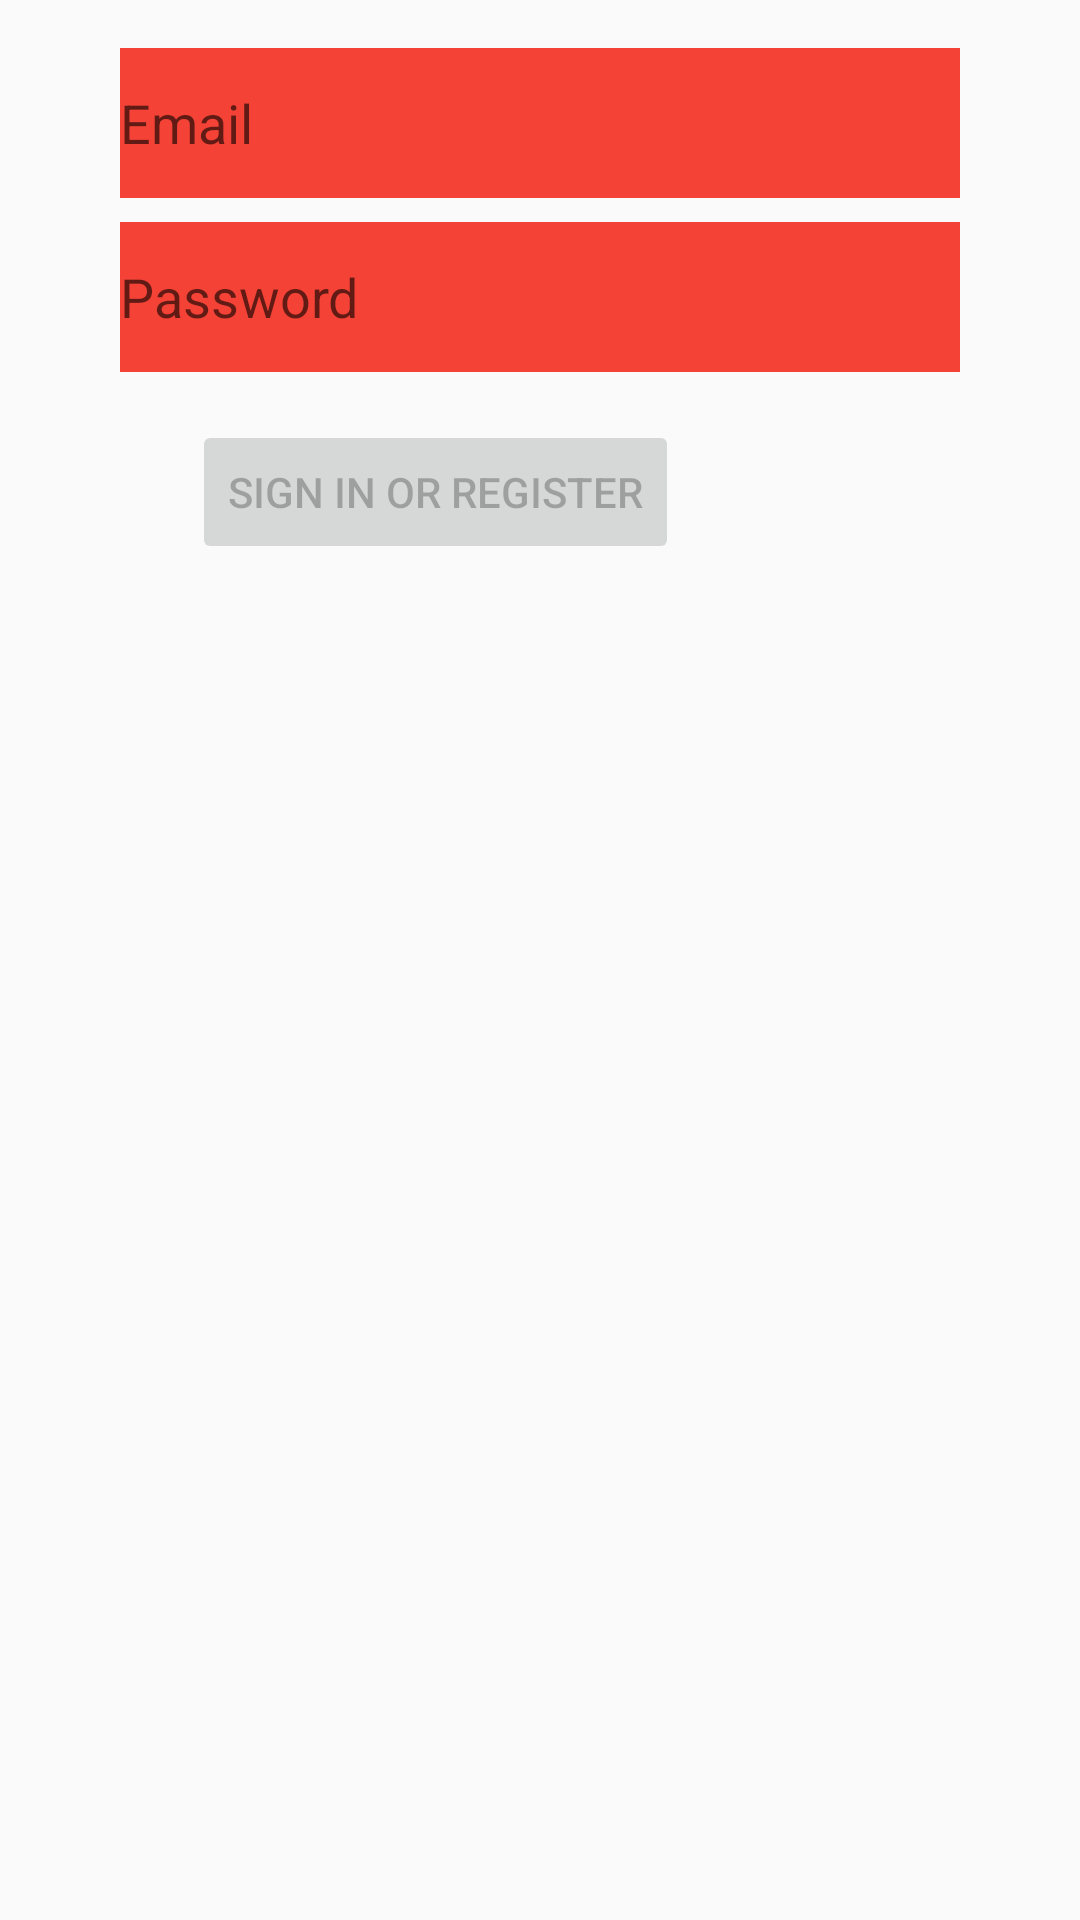

Here is an Android app screen rendered from its layout file. Give the layout XML and the strings, colors and styles it references.
<!-- AndroidManifest.xml: application theme AppTheme -->
<!-- res/layout/activity_login.xml -->
<?xml version="1.0" encoding="utf-8"?>
<LinearLayout xmlns:android="http://schemas.android.com/apk/res/android"
    xmlns:app="http://schemas.android.com/apk/res-auto"
    xmlns:tools="http://schemas.android.com/tools"
    android:id="@+id/container"
    android:layout_width="match_parent"
    android:layout_height="match_parent"
    android:padding="16dp"
    tools:context=".ui.login.LoginActivity"
    android:orientation="vertical">

    <EditText
        android:background="@color/colorPrimary"
        android:layout_height="50dp"
        android:id="@+id/username"
        android:layout_width="match_parent"
        android:layout_marginStart="24dp"
        android:layout_marginEnd="24dp"
        android:hint="@string/prompt_email"
        android:inputType="textEmailAddress"
        android:selectAllOnFocus="true"/>

    <EditText
        android:background="@color/colorPrimary"
        android:id="@+id/password"
        android:layout_width="match_parent"
        android:layout_height="50dp"
        android:layout_marginStart="24dp"
        android:layout_marginTop="8dp"
        android:layout_marginEnd="24dp"
        android:hint="@string/prompt_password"
        android:imeActionLabel="@string/action_sign_in_short"
        android:imeOptions="actionDone"
        android:inputType="textPassword"
        android:selectAllOnFocus="true" />

    <Button
        android:id="@+id/login"
        android:layout_width="wrap_content"
        android:layout_height="wrap_content"
        android:layout_gravity="start"
        android:layout_marginStart="48dp"
        android:layout_marginTop="16dp"
        android:layout_marginEnd="48dp"
        android:layout_marginBottom="64dp"
        android:enabled="false"
        android:text="@string/action_sign_in" />

    <ProgressBar
        android:id="@+id/loading"
        android:layout_width="wrap_content"
        android:layout_height="wrap_content"
        android:layout_gravity="center"
        android:layout_marginStart="32dp"
        android:layout_marginTop="64dp"
        android:layout_marginEnd="32dp"
        android:layout_marginBottom="64dp"
        android:visibility="gone" />
</LinearLayout>
<!-- resources referenced by this layout -->
<resources>
  <color name="colorPrimary">#F44336</color>
  <string name="action_sign_in">Sign in or register</string>
  <string name="action_sign_in_short">Sign in</string>
  <string name="prompt_email">Email</string>
  <string name="prompt_password">Password</string>
  <style name="AppTheme" parent="Theme.AppCompat.DayNight">
          
          <item name="colorPrimary">@color/colorPrimary</item>
          <item name="colorPrimaryDark">@color/colorPrimaryDark</item>
          <item name="colorAccent">@color/colorAccent</item>
          <item name="android:textColor">?android:attr/textColorPrimary</item>
      </style>
  <color name="colorPrimaryDark">#D32F2F</color>
  <color name="colorAccent">#FF5252</color>
</resources>
